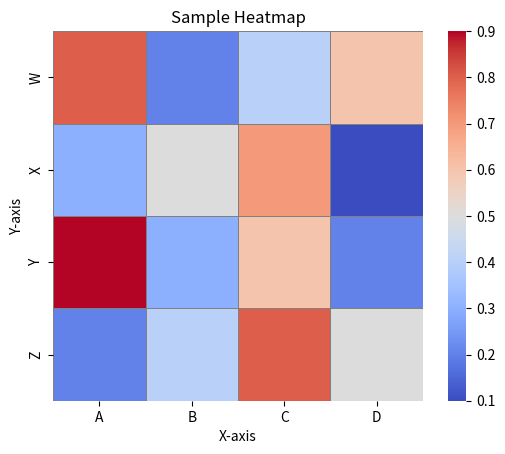

Source code (Python):
import seaborn as sns
import matplotlib.pyplot as plt

### Sample data for the heatmap
data = [
    [0.8, 0.2, 0.4, 0.6],
    [0.3, 0.5, 0.7, 0.1],
    [0.9, 0.3, 0.6, 0.2],
    [0.2, 0.4, 0.8, 0.5]
]

### Create the heatmap using Seaborn
sns.heatmap(data,
            annot=False,
            cmap='coolwarm',
            linewidths=0.5,
            linecolor='gray',
            cbar=True,
            cbar_kws={"orientation": "vertical"},
            square=True,
            fmt='.2f',
            xticklabels=['A', 'B', 'C', 'D'],
            yticklabels=['W', 'X', 'Y', 'Z'])

### Set title and labels
plt.title('Sample Heatmap')
plt.xlabel('X-axis')
plt.ylabel('Y-axis')

### Display the heatmap
plt.show()
